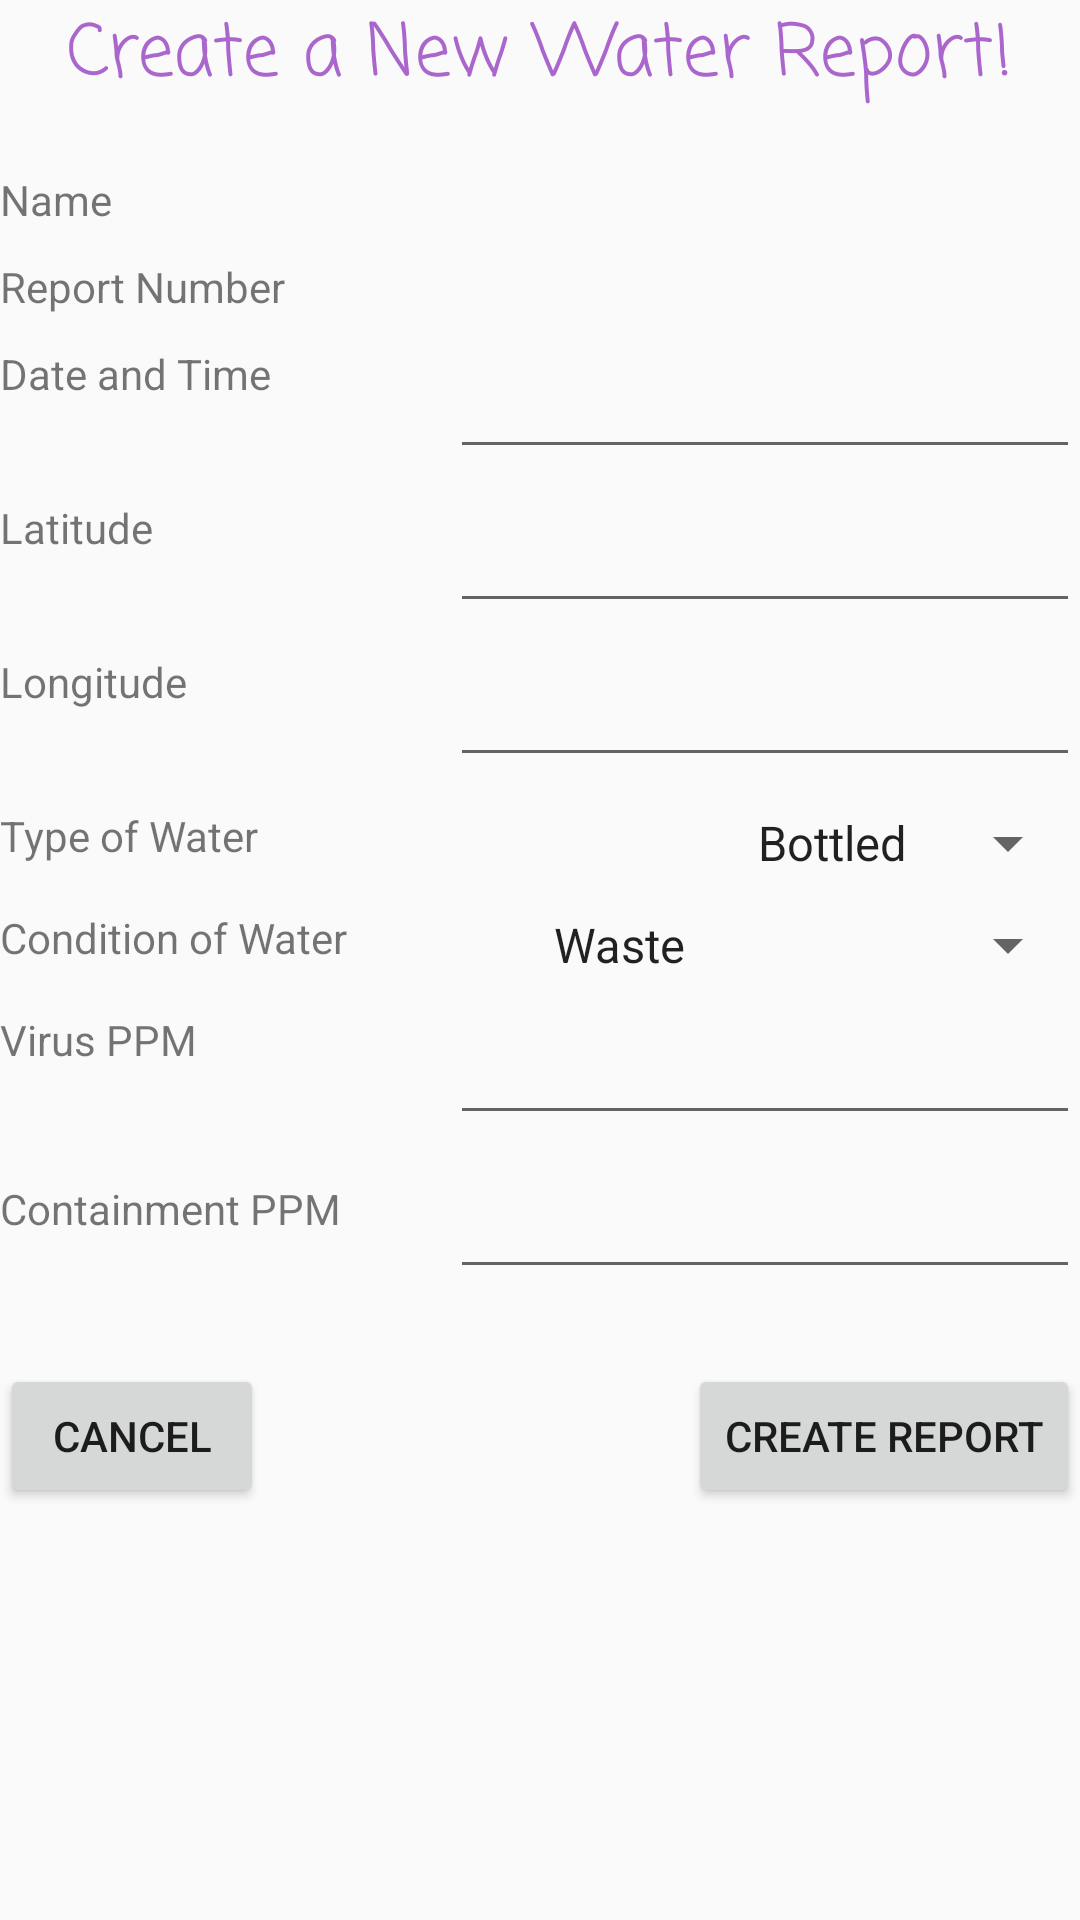

Reconstruct the res/layout file that produces this screen, plus the resources it refers to.
<!-- AndroidManifest.xml: application theme AppTheme -->
<!-- res/layout/activity_purity.xml -->
<?xml version="1.0" encoding="utf-8"?>
<RelativeLayout xmlns:android="http://schemas.android.com/apk/res/android"
    android:layout_width="match_parent"
    android:layout_height="match_parent">

    <TextView
        android:text="Create a New Water Report!"
        android:layout_width="wrap_content"
        android:layout_height="wrap_content"
        android:fontFamily="casual"
        android:textSize="24sp"
        android:id="@+id/reportTextView"
        android:layout_alignParentTop="true"
        android:layout_centerHorizontal="true"
        android:layout_marginBottom="10dp"
        android:textColor="@android:color/holo_purple" />

    <TextView
        android:layout_width="wrap_content"
        android:layout_height="wrap_content"
        android:text="Name"
        android:layout_alignParentLeft="true"
        android:layout_below="@+id/reportTextView"
        android:layout_marginTop="10dp"/>

    <TextView
        android:layout_width="wrap_content"
        android:layout_height="wrap_content"
        android:layout_alignParentRight="true"
        android:layout_below="@+id/reportTextView"
        android:layout_marginTop="10dp"
        android:id="@+id/textName" />

    <TextView
        android:layout_width="wrap_content"
        android:layout_height="wrap_content"
        android:text="Report Number"
        android:layout_alignParentLeft="true"
        android:layout_below="@+id/textName"
        android:layout_marginTop="10dp"/>

    <TextView
        android:layout_width="wrap_content"
        android:layout_height="wrap_content"
        android:layout_alignParentRight="true"
        android:layout_below="@+id/textName"
        android:layout_marginTop="10dp"
        android:id="@+id/textReportNumber" />

    <TextView
        android:layout_width="wrap_content"
        android:layout_height="wrap_content"
        android:text="Date and Time"
        android:layout_alignParentLeft="true"
        android:layout_below="@+id/textReportNumber"
        android:layout_marginTop="10dp"/>

    <EditText
        android:layout_width="wrap_content"
        android:layout_height="wrap_content"
        android:inputType="datetime"
        android:ems="10"
        android:layout_alignParentRight="true"
        android:layout_below="@+id/textReportNumber"
        android:layout_marginTop="10dp"
        android:id="@+id/editTextDate" />

    <TextView
        android:layout_width="wrap_content"
        android:layout_height="wrap_content"
        android:text="Latitude"
        android:layout_alignParentLeft="true"
        android:layout_below="@+id/editTextDate"
        android:layout_marginTop="10dp"/>

    <EditText
        android:layout_width="wrap_content"
        android:layout_height="wrap_content"
        android:inputType="numberDecimal"
        android:ems="10"
        android:layout_alignParentRight="true"
        android:layout_below="@+id/editTextDate"
        android:layout_marginTop="10dp"
        android:id="@+id/editTextLatitude" />

    <TextView
        android:layout_width="wrap_content"
        android:layout_height="wrap_content"
        android:text="Longitude"
        android:layout_alignParentLeft="true"
        android:layout_below="@+id/editTextLatitude"
        android:layout_marginTop="10dp"/>

    <EditText
        android:layout_width="wrap_content"
        android:layout_height="wrap_content"
        android:inputType="numberDecimal"
        android:ems="10"
        android:layout_alignParentRight="true"
        android:layout_below="@+id/editTextLatitude"
        android:layout_marginTop="10dp"
        android:id="@+id/editTextLongitude" />

    <TextView
        android:layout_width="wrap_content"
        android:layout_height="wrap_content"
        android:text="Type of Water"
        android:layout_alignParentLeft="true"
        android:layout_below="@+id/editTextLongitude"
        android:layout_marginTop="10dp"/>

    <Spinner
        android:id="@+id/spinnerWaterType"
        android:layout_width="wrap_content"
        android:layout_height="wrap_content"
        android:entries="@array/water_types"
        android:layout_alignParentRight="true"
        android:layout_below="@+id/editTextLongitude"
        android:layout_marginTop="10dp"/>

    <TextView
        android:layout_width="wrap_content"
        android:layout_height="wrap_content"
        android:text="Condition of Water"
        android:layout_alignParentLeft="true"
        android:layout_below="@+id/spinnerWaterType"
        android:layout_marginTop="10dp"/>

    <Spinner
        android:id="@+id/spinnerWaterConditions"
        android:layout_width="wrap_content"
        android:layout_height="wrap_content"
        android:entries="@array/water_conditions"
        android:layout_alignParentRight="true"
        android:layout_below="@+id/spinnerWaterType"
        android:layout_marginTop="10dp"/>

    <TextView
        android:layout_width="wrap_content"
        android:layout_height="wrap_content"
        android:text="Virus PPM"
        android:layout_alignParentLeft="true"
        android:layout_below="@+id/spinnerWaterConditions"
        android:layout_marginTop="10dp"/>

    <EditText
        android:layout_width="wrap_content"
        android:layout_height="wrap_content"
        android:inputType="datetime"
        android:ems="10"
        android:layout_alignParentRight="true"
        android:layout_below="@+id/spinnerWaterConditions"
        android:layout_marginTop="10dp"
        android:id="@+id/editTextVirus" />

    <TextView
        android:layout_width="wrap_content"
        android:layout_height="wrap_content"
        android:text="Containment PPM"
        android:layout_alignParentLeft="true"
        android:layout_below="@+id/editTextVirus"
        android:layout_marginTop="15dp"/>

    <EditText
        android:layout_width="wrap_content"
        android:layout_height="wrap_content"
        android:inputType="datetime"
        android:ems="10"
        android:layout_alignParentRight="true"
        android:layout_below="@+id/editTextVirus"
        android:layout_marginTop="10dp"
        android:id="@+id/editTextContainment" />


    <Button
        android:text="Create Report"
        android:layout_width="wrap_content"
        android:layout_height="wrap_content"
        android:id="@+id/createReportButton"
        android:layout_below="@+id/editTextContainment"
        android:layout_alignParentRight="true"
        android:layout_marginTop="25dp"
        android:onClick="onClickCreateReport"/>

    <Button
        android:text="Cancel"
        android:layout_width="wrap_content"
        android:layout_height="wrap_content"
        android:id="@+id/cancelReportButton"
        android:layout_below="@+id/editTextContainment"
        android:layout_alignParentLeft="true"
        android:layout_marginTop="25dp"
        android:onClick="onClickCancel"/>

</RelativeLayout>
<!-- resources referenced by this layout -->
<resources>
  <string-array name="water_conditions">
          <item>Waste</item>
          <item>Treatable-Clear</item>
          <item>Treatable-Muddy</item>
          <item>Potable</item>
      </string-array>
  <string-array name="water_types">
          <item>Bottled</item>
          <item>Well</item>
          <item>Stream</item>
          <item>Lake</item>
          <item>Spring</item>
          <item>Other</item>
      </string-array>
  <style name="AppTheme" parent="Theme.AppCompat.Light.DarkActionBar">
          
          <item name="colorPrimary">@color/colorPrimary</item>
          <item name="colorPrimaryDark">@color/colorPrimaryDark</item>
          <item name="colorAccent">@color/colorAccent</item>
      </style>
  <color name="colorPrimary">#3498db</color>
  <color name="colorPrimaryDark">#2980b9</color>
  <color name="colorAccent">#16a085</color>
</resources>
